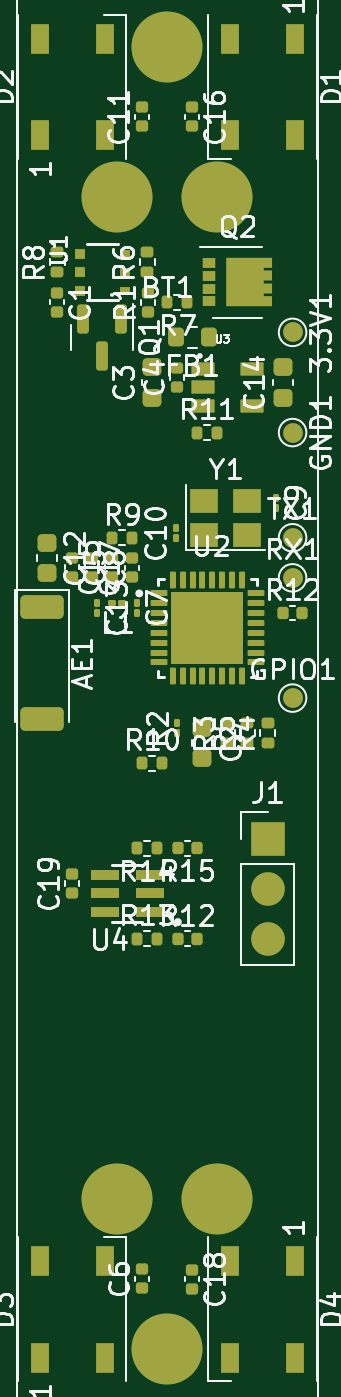
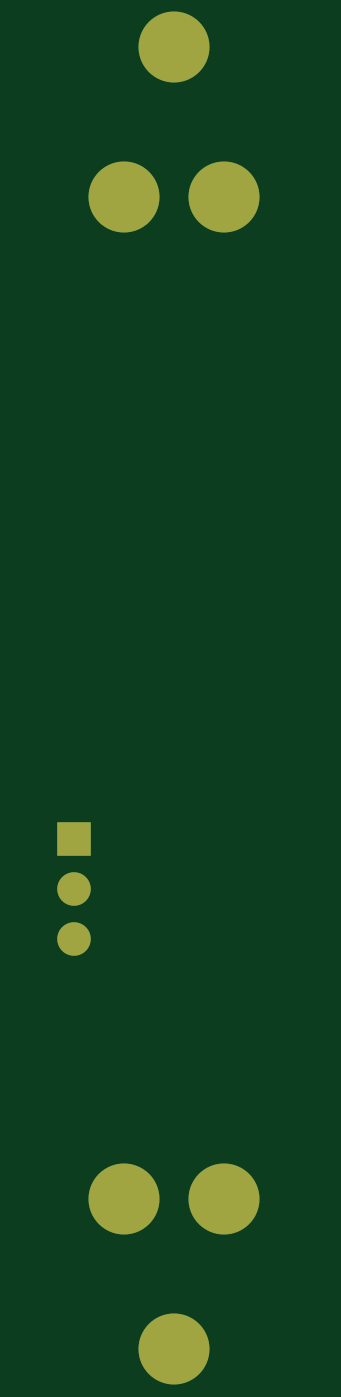
Circuit board: 9 layer files. Board 13.3 x 66.9 mm.
- bottom_copper: ESP8285 PlantLight-B_Cu.gbr (1073 bytes)
- bottom_mask: ESP8285 PlantLight-B_Mask.gbr (823 bytes)
- paste: ESP8285 PlantLight-B_Paste.gbr (465 bytes)
- bottom_silk: ESP8285 PlantLight-B_Silkscreen.gbr (466 bytes)
- outline: ESP8285 PlantLight-Edge_Cuts.gbr (438 bytes)
- top_copper: ESP8285 PlantLight-F_Cu.gbr (14981 bytes)
- top_mask: ESP8285 PlantLight-F_Mask.gbr (9141 bytes)
- paste: ESP8285 PlantLight-F_Paste.gbr (8636 bytes)
- top_silk: ESP8285 PlantLight-F_Silkscreen.gbr (50177 bytes)

=== bottom_copper: ESP8285 PlantLight-B_Cu.gbr ===
%TF.GenerationSoftware,KiCad,Pcbnew,(6.0.9)*%
%TF.CreationDate,2022-12-14T11:00:14+00:00*%
%TF.ProjectId,ESP8285 PlantLight,45535038-3238-4352-9050-6c616e744c69,rev?*%
%TF.SameCoordinates,Original*%
%TF.FileFunction,Copper,L2,Bot*%
%TF.FilePolarity,Positive*%
%FSLAX46Y46*%
G04 Gerber Fmt 4.6, Leading zero omitted, Abs format (unit mm)*
G04 Created by KiCad (PCBNEW (6.0.9)) date 2022-12-14 11:00:14*
%MOMM*%
%LPD*%
G01*
G04 APERTURE LIST*
%TA.AperFunction,ComponentPad*%
%ADD10R,1.700000X1.700000*%
%TD*%
%TA.AperFunction,ComponentPad*%
%ADD11O,1.700000X1.700000*%
%TD*%
%TA.AperFunction,ComponentPad*%
%ADD12C,3.600000*%
%TD*%
G04 APERTURE END LIST*
D10*
%TO.P,J1,1,Pin_1*%
%TO.N,/J1_ADC_IN*%
X157480000Y-85867000D03*
D11*
%TO.P,J1,2,Pin_2*%
%TO.N,V_BAT*%
X157480000Y-88407000D03*
%TO.P,J1,3,Pin_3*%
%TO.N,GND*%
X157480000Y-90947000D03*
%TD*%
D12*
%TO.P,BT1,1,+*%
%TO.N,/+BAT*%
X152400000Y-45720000D03*
X154940000Y-53340000D03*
X149860000Y-53340000D03*
%TO.P,BT1,2,-*%
%TO.N,GND*%
X149860000Y-104140000D03*
X152400000Y-111760000D03*
X154940000Y-104140000D03*
%TD*%
M02*

=== bottom_mask: ESP8285 PlantLight-B_Mask.gbr ===
%TF.GenerationSoftware,KiCad,Pcbnew,(6.0.9)*%
%TF.CreationDate,2022-12-14T11:00:14+00:00*%
%TF.ProjectId,ESP8285 PlantLight,45535038-3238-4352-9050-6c616e744c69,rev?*%
%TF.SameCoordinates,Original*%
%TF.FileFunction,Soldermask,Bot*%
%TF.FilePolarity,Negative*%
%FSLAX46Y46*%
G04 Gerber Fmt 4.6, Leading zero omitted, Abs format (unit mm)*
G04 Created by KiCad (PCBNEW (6.0.9)) date 2022-12-14 11:00:14*
%MOMM*%
%LPD*%
G01*
G04 APERTURE LIST*
%ADD10R,1.700000X1.700000*%
%ADD11O,1.700000X1.700000*%
%ADD12C,3.600000*%
G04 APERTURE END LIST*
D10*
%TO.C,J1*%
X157480000Y-85867000D03*
D11*
X157480000Y-88407000D03*
X157480000Y-90947000D03*
%TD*%
D12*
%TO.C,BT1*%
X152400000Y-45720000D03*
X154940000Y-53340000D03*
X149860000Y-53340000D03*
X149860000Y-104140000D03*
X152400000Y-111760000D03*
X154940000Y-104140000D03*
%TD*%
M02*

=== paste: ESP8285 PlantLight-B_Paste.gbr ===
%TF.GenerationSoftware,KiCad,Pcbnew,(6.0.9)*%
%TF.CreationDate,2022-12-14T11:00:14+00:00*%
%TF.ProjectId,ESP8285 PlantLight,45535038-3238-4352-9050-6c616e744c69,rev?*%
%TF.SameCoordinates,Original*%
%TF.FileFunction,Paste,Bot*%
%TF.FilePolarity,Positive*%
%FSLAX46Y46*%
G04 Gerber Fmt 4.6, Leading zero omitted, Abs format (unit mm)*
G04 Created by KiCad (PCBNEW (6.0.9)) date 2022-12-14 11:00:14*
%MOMM*%
%LPD*%
G01*
G04 APERTURE LIST*
G04 APERTURE END LIST*
M02*

=== bottom_silk: ESP8285 PlantLight-B_Silkscreen.gbr ===
%TF.GenerationSoftware,KiCad,Pcbnew,(6.0.9)*%
%TF.CreationDate,2022-12-14T11:00:14+00:00*%
%TF.ProjectId,ESP8285 PlantLight,45535038-3238-4352-9050-6c616e744c69,rev?*%
%TF.SameCoordinates,Original*%
%TF.FileFunction,Legend,Bot*%
%TF.FilePolarity,Positive*%
%FSLAX46Y46*%
G04 Gerber Fmt 4.6, Leading zero omitted, Abs format (unit mm)*
G04 Created by KiCad (PCBNEW (6.0.9)) date 2022-12-14 11:00:14*
%MOMM*%
%LPD*%
G01*
G04 APERTURE LIST*
G04 APERTURE END LIST*
M02*

=== outline: ESP8285 PlantLight-Edge_Cuts.gbr ===
%TF.GenerationSoftware,KiCad,Pcbnew,(6.0.9)*%
%TF.CreationDate,2022-12-14T11:00:14+00:00*%
%TF.ProjectId,ESP8285 PlantLight,45535038-3238-4352-9050-6c616e744c69,rev?*%
%TF.SameCoordinates,Original*%
%TF.FileFunction,Profile,NP*%
%FSLAX46Y46*%
G04 Gerber Fmt 4.6, Leading zero omitted, Abs format (unit mm)*
G04 Created by KiCad (PCBNEW (6.0.9)) date 2022-12-14 11:00:14*
%MOMM*%
%LPD*%
G01*
G04 APERTURE LIST*
G04 APERTURE END LIST*
M02*

=== top_copper: ESP8285 PlantLight-F_Cu.gbr (14981 bytes, source omitted) ===
=== top_mask: ESP8285 PlantLight-F_Mask.gbr (9141 bytes, source omitted) ===
=== paste: ESP8285 PlantLight-F_Paste.gbr (8636 bytes, source omitted) ===
=== top_silk: ESP8285 PlantLight-F_Silkscreen.gbr (50177 bytes, source omitted) ===
